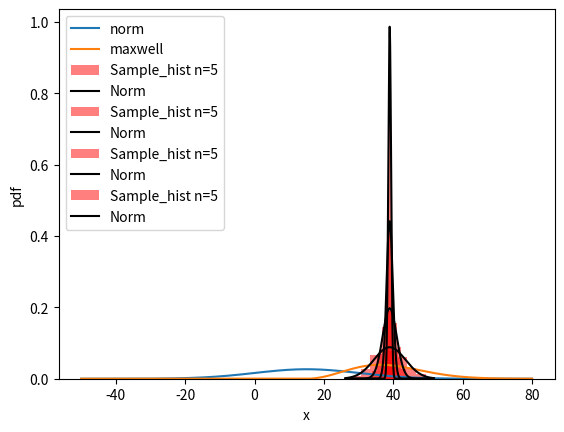

The script that saved this image:
#modified notebook to run graph comparison as a function
import pandas as pd
import numpy as np
import matplotlib.pyplot as plt
import scipy.stats as sts
from math import sqrt

mu = 15
sigma = 15
normal = sts.norm(loc=mu, scale=sigma)
maxwell = sts.maxwell(loc=mu, scale=sigma)

x1 = np.linspace(-50, 80, 1000)
pdf1 = normal.pdf(x1)

x2 = np.linspace(-50, 80, 1000)
pdf2 = maxwell.pdf(x2)

plt.plot(x1, pdf1, label='norm')
plt.plot(x2, pdf2, label='maxwell')
plt.ylabel('pdf')
plt.xlabel('x')
plt.legend()
plt.show()


#MAXWELL 5, 15, 125, 625
def build_graph(mu, sigma, n):
    maxwell = sts.maxwell(loc=mu, scale=sigma)
    maxwell_hist = [maxwell.rvs(n).mean() for x in range(1000)]
    plt.hist(maxwell_hist, density=True, alpha=0.5, color='r', label='Sample_hist n=5')

    x_maxwell = np.linspace((maxwell.expect()-4*sqrt(maxwell.std())), (maxwell.expect()+4*sqrt(maxwell.std())), 1000)
    maxwell_norm = sts.norm(maxwell.expect(), sqrt(maxwell.var()/n))
    pdf_maxwell = maxwell_norm.pdf(x_maxwell)
    plt.plot(x_maxwell, pdf_maxwell, label='Norm', color='black')
    plt.ylabel('pdf')
    plt.xlabel('x')
    plt.legend()
    plt.show()

build_graph(15, 15, 5);
build_graph(15, 15, 25);
build_graph(15, 15, 125);
build_graph(15, 15, 625);

#maxwell.expect() #ожидаемое среднее
#sqrt(maxwell.std()) #сигма = корень из дисперсии
